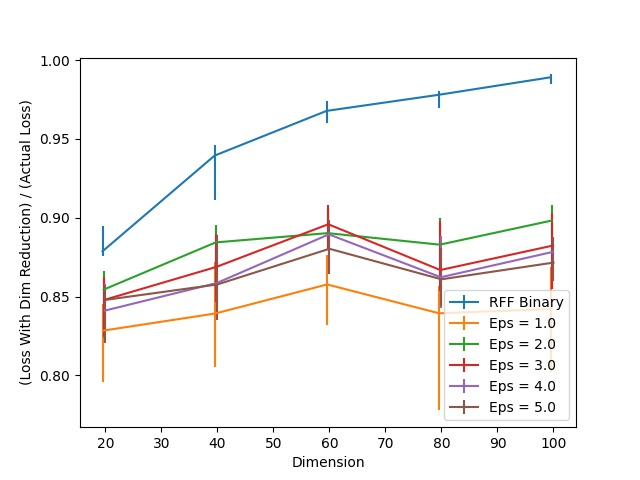

The file beside this chart, header and first rows:
Dimension, RFF Binary, RFF Binary 25, RFF Binary 75, Eps = 1.0, Eps = 1.0 25, Eps = 1.0 75, Eps = 2.0, Eps = 2.0 25, Eps = 2.0 75, Eps = 3.0, Eps = 3.0 25, Eps = 3.0 75, Eps = 4.0, Eps = 4.0 25, Eps = 4.0 75, Eps = 5.0, Eps = 5.0 25, Eps = 5.0 75
20, 0.8788, 0.002877, 0.01622, 0.8284, 0.0323, 0.01661, 0.8545, 0.03073, 0.0119, 0.8479, 0.02315, 0.01438, 0.8411, 0.0136, 0.01687, 0.8479, 0.02707, 0.009415
40, 0.9395, 0.02812, 0.006539, 0.8393, 0.03374, 0.03256, 0.8844, 0.03243, 0.01112, 0.8688, 0.02249, 0.02066, 0.8586, 0.01765, 0.03073, 0.8577, 0.02275, 0.03165
60, 0.9678, 0.007977, 0.006539, 0.8577, 0.02589, 0.01896, 0.8903, 0.01059, 0.01569, 0.8959, 0.01582, 0.01216, 0.8895, 0.01988, 0.007846, 0.8803, 0.01608, 0.01805
80, 0.978, 0.008631, 0.002485, 0.8394, 0.06159, 0.01713, 0.883, 0.01504, 0.01674, 0.8669, 0.01321, 0.03086, 0.8623, 0.01922, 0.02602, 0.861, 0.01687, 0.02014
100, 0.9891, 0.004446, 0.001831, 0.8422, 0.04002, 0.02668, 0.8983, 0.009154, 0.01007, 0.8823, 0.02759, 0.02079, 0.8784, 0.01844, 0.007585, 0.8716, 0.01151, 0.01595
